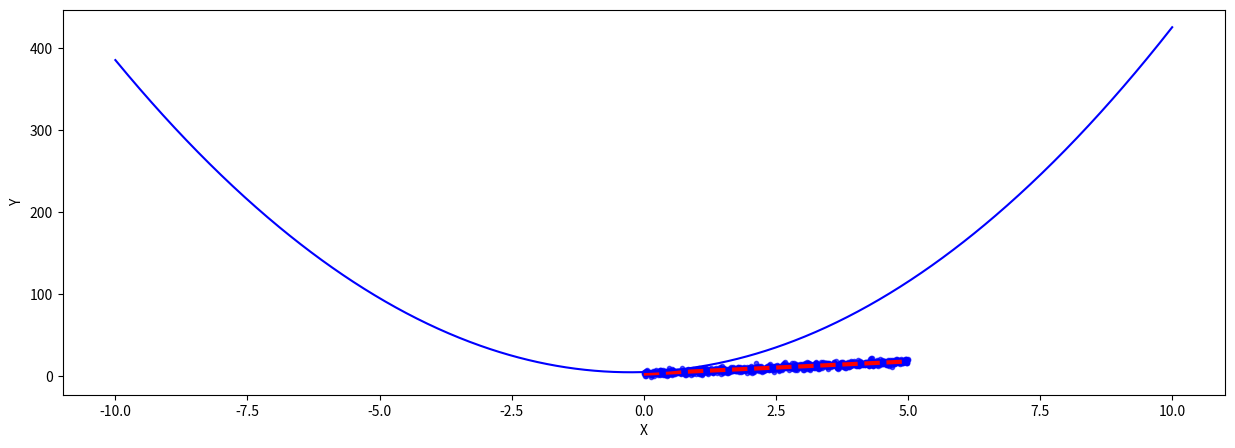
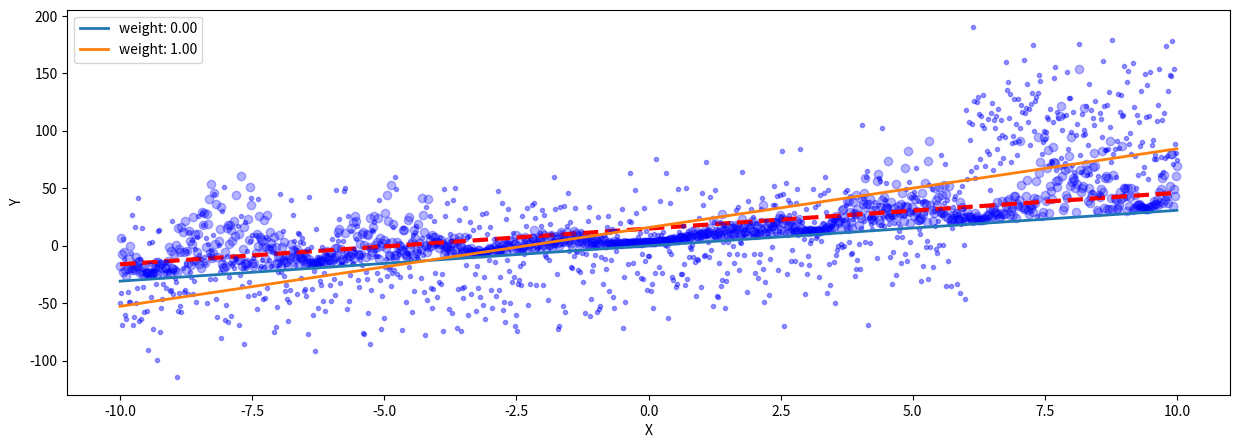

Reproduce these figures in Python, in order.
import matplotlib.pyplot as plt
plt.rcParams["figure.figsize"] = (15, 5)

import numpy as np
import matplotlib.pyplot as plt

x = np.linspace(0, 5, 1000)
y = 3 * x + 3 + 2 * np.random.randn(1000)

plt.plot(x, y, "b.", alpha=0.4)
plt.xlabel("X")
plt.ylabel("Y")
plt.show()

def linear_regression(x: np.ndarray, y: np.ndarray):
    xm, ym = np.mean(x), np.mean(y)
    b = np.sum((x - xm) * (y - ym)) / np.sum(np.square(x - xm))
    a = ym - b * xm
    return a, b

a, b = linear_regression(x, y)
plt.plot(x, y, "b.", alpha=0.4)
plt.plot(x, a + b * x, "r--", linewidth=3)
plt.show()

x = np.linspace(-10, 10, 1000)
y2 = 5 + 2 * x + 4 * x**2
plt.xlabel("X")
plt.ylabel("Y")
plt.plot(x, y2, "b-")
plt.show()

y_hetero = 3 * x + 3 + np.abs(5 * x * np.sin(x) * np.random.randn(1000))
a, b = linear_regression(x, y_hetero)
plt.figure(figsize=(15, 5))
plt.xlabel("X"); plt.ylabel("Y")
plt.plot(x, y_hetero, "bo", alpha=0.3)
plt.plot(x, a + x * b, "r--", linewidth=3.0)
plt.show()

def weighted_linear_regression(x: np.ndarray, y: np.ndarray, w: np.ndarray):
    xm = np.sum(w * x) / np.sum(w)
    ym = np.sum(w * y) / np.sum(w)
    b = np.sum(w * (x - xm) * (y - ym)) / np.sum(w * np.square(x - xm))
    a = ym - b * xm
    return a, b

y_outliers = 3 * x + 3 * 10 * np.random.randn(1000)
y_outliers[-200:] = y_outliers[-200:] + 80

plt.plot(x, y_outliers, "b.", alpha=0.4)
for i in [0.0, 1.0]:
    weights = np.ones_like(y_outliers)
    weights[-200:] = i
    a, b = weighted_linear_regression(x, y_outliers, weights)
    plt.plot(x, a + b * x, label=f"weight: {i:.2f}", linewidth=2)

plt.legend()
plt.show()